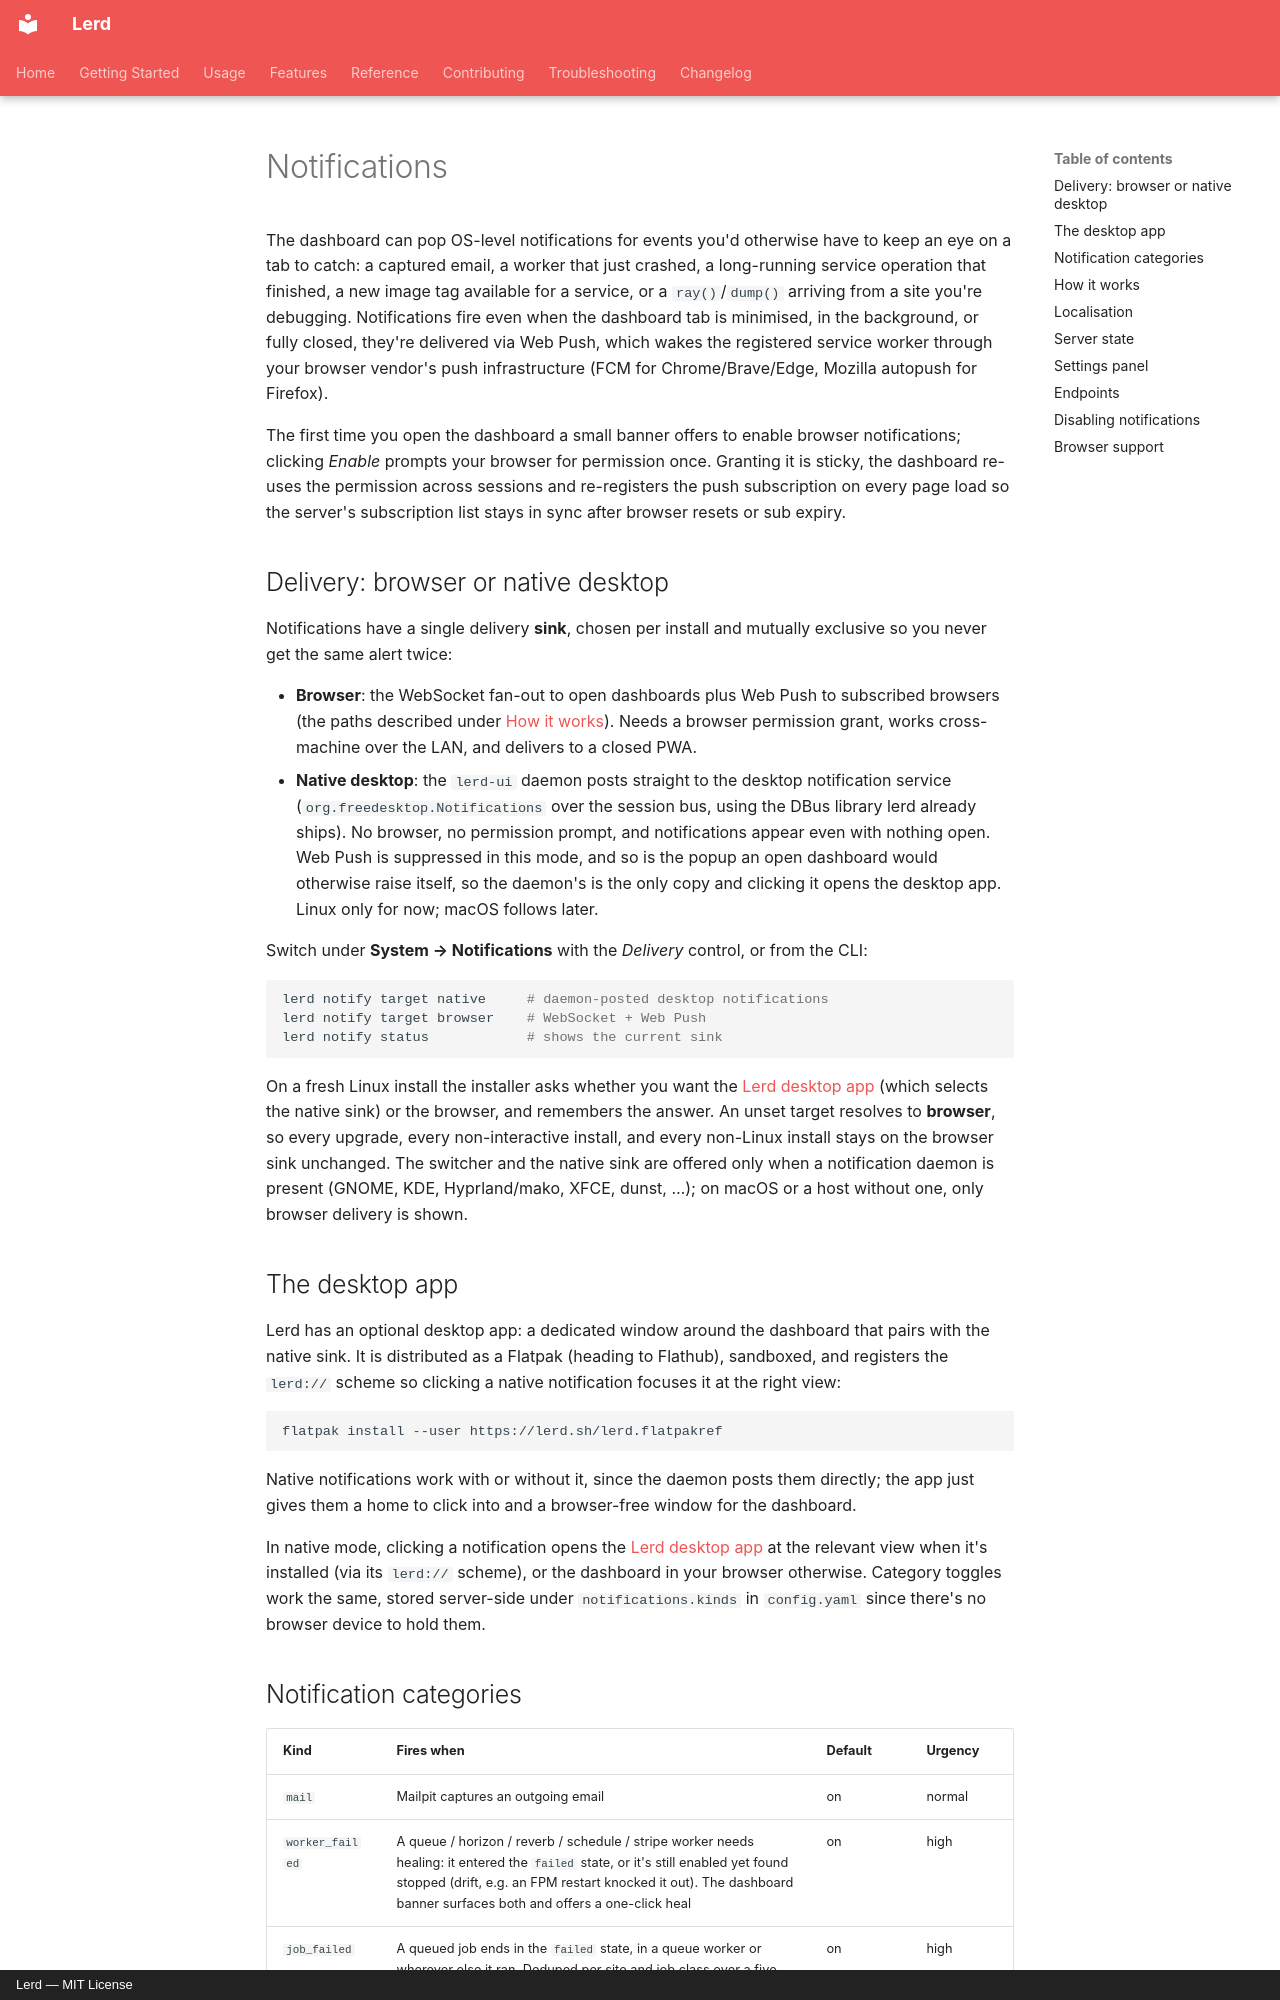

repository: gabriel-sousa99/lerd · page: features/notifications/index.html · generator: mkdocs · copyright: Lerd — MIT License

# Notifications

The dashboard can pop OS-level notifications for events you'd otherwise have to keep an eye on a tab to catch: a captured email, a worker that just crashed, a long-running service operation that finished, a new image tag available for a service, or a `ray()`/`dump()` arriving from a site you're debugging. Notifications fire even when the dashboard tab is minimised, in the background, or fully closed, they're delivered via Web Push, which wakes the registered service worker through your browser vendor's push infrastructure (FCM for Chrome/Brave/Edge, Mozilla autopush for Firefox).

The first time you open the dashboard a small banner offers to enable browser notifications; clicking *Enable* prompts your browser for permission once. Granting it is sticky, the dashboard re-uses the permission across sessions and re-registers the push subscription on every page load so the server's subscription list stays in sync after browser resets or sub expiry.

## Delivery: browser or native desktop

Notifications have a single delivery **sink**, chosen per install and mutually exclusive so you never get the same alert twice:

- **Browser**: the WebSocket fan-out to open dashboards plus Web Push to subscribed browsers (the paths described under [How it works](#how-it-works)). Needs a browser permission grant, works cross-machine over the LAN, and delivers to a closed PWA.
- **Native desktop**: the `lerd-ui` daemon posts straight to the desktop notification service (`org.freedesktop.Notifications` over the session bus, using the DBus library lerd already ships). No browser, no permission prompt, and notifications appear even with nothing open. Web Push is suppressed in this mode, and so is the popup an open dashboard would otherwise raise itself, so the daemon's is the only copy and clicking it opens the desktop app. Linux only for now; macOS follows later.

Switch under **System → Notifications** with the *Delivery* control, or from the CLI:

```bash
lerd notify target native     # daemon-posted desktop notifications
lerd notify target browser    # WebSocket + Web Push
lerd notify status            # shows the current sink
```

On a fresh Linux install the installer asks whether you want the [Lerd desktop app](#the-desktop-app) (which selects the native sink) or the browser, and remembers the answer. An unset target resolves to **browser**, so every upgrade, every non-interactive install, and every non-Linux install stays on the browser sink unchanged. The switcher and the native sink are offered only when a notification daemon is present (GNOME, KDE, Hyprland/mako, XFCE, dunst, …); on macOS or a host without one, only browser delivery is shown.

## The desktop app

Lerd has an optional desktop app: a dedicated window around the dashboard that pairs with the native sink. It is distributed as a Flatpak (heading to Flathub), sandboxed, and registers the `lerd://` scheme so clicking a native notification focuses it at the right view:

```bash
flatpak install --user https://lerd.sh/lerd.flatpakref
```

Native notifications work with or without it, since the daemon posts them directly; the app just gives them a home to click into and a browser-free window for the dashboard.

In native mode, clicking a notification opens the [Lerd desktop app](https://lerd.sh) at the relevant view when it's installed (via its `lerd://` scheme), or the dashboard in your browser otherwise. Category toggles work the same, stored server-side under `notifications.kinds` in `config.yaml` since there's no browser device to hold them.
